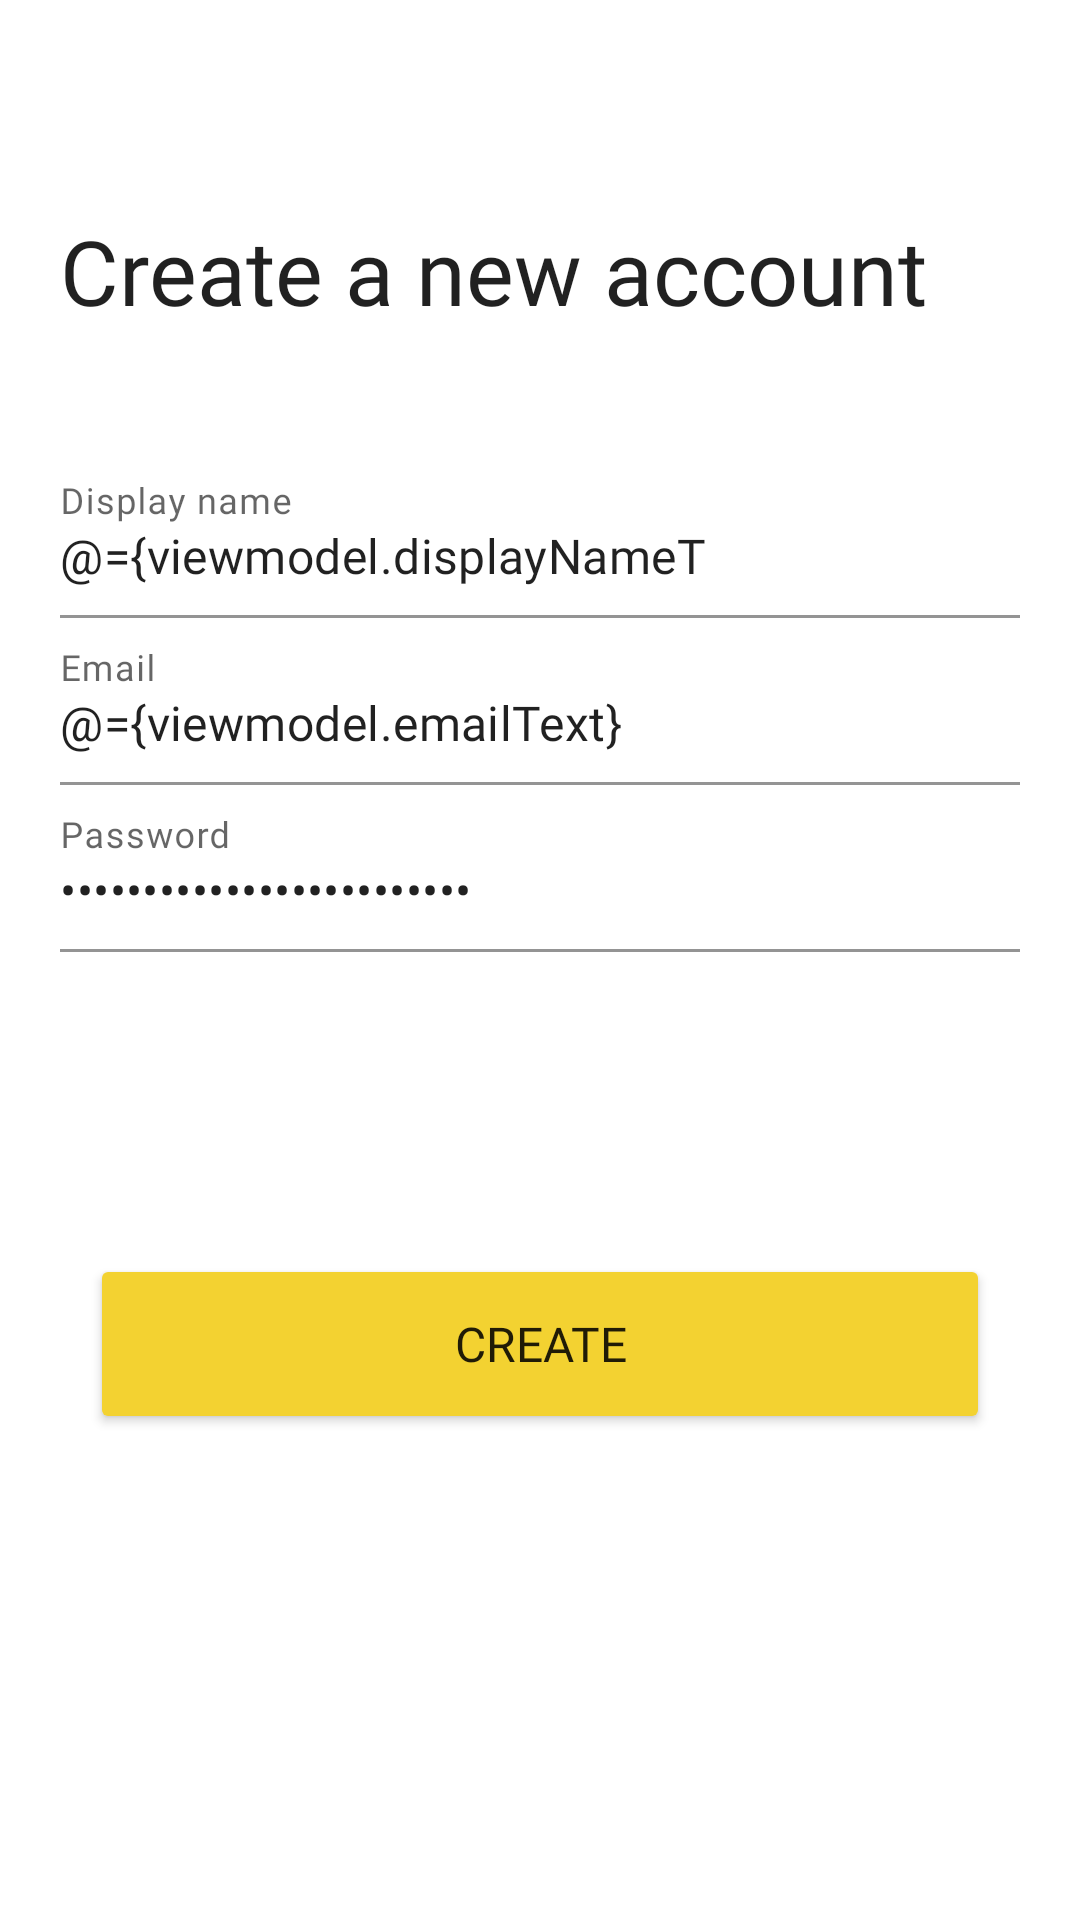

The Android layout XML behind this screen, and the referenced resources:
<!-- AndroidManifest.xml: application theme AppTheme -->
<!-- res/layout/fragment_create_account.xml -->
<?xml version="1.0" encoding="utf-8"?>
<layout xmlns:android="http://schemas.android.com/apk/res/android"
    xmlns:app="http://schemas.android.com/apk/res-auto"
    xmlns:tools="http://schemas.android.com/tools">

    <data>

        <variable
            name="viewmodel"
            type="com.smailgourmi.holdmycalls.ui.start.createAccount.CreateAccountViewModel" />

    </data>

    <androidx.constraintlayout.widget.ConstraintLayout
        android:layout_width="match_parent"
        android:layout_height="fill_parent">

        <LinearLayout
            android:id="@+id/textContentLayout"
            android:layout_width="match_parent"
            android:layout_height="wrap_content"
            android:layout_marginStart="20dp"
            android:layout_marginTop="70dp"
            android:layout_marginEnd="20dp"
            android:orientation="vertical"
            app:layout_constraintEnd_toEndOf="parent"
            app:layout_constraintHorizontal_bias="0.5"
            app:layout_constraintStart_toStartOf="parent"
            app:layout_constraintTop_toTopOf="parent">

            <TextView
                android:id="@+id/titleText"
                style="@style/BoldText"
                android:layout_width="match_parent"
                android:layout_height="wrap_content"
                android:layout_marginBottom="40dp"
                android:gravity="start"
                android:text="@string/create_a_new_account"
                android:textSize="30sp"
                app:layout_constraintEnd_toEndOf="parent"
                app:layout_constraintHorizontal_bias="0.5"
                app:layout_constraintStart_toStartOf="parent"
                app:layout_constraintTop_toTopOf="parent" />

            <com.google.android.material.textfield.TextInputLayout
                android:layout_width="fill_parent"
                android:layout_height="wrap_content"
                android:background="@android:color/transparent"
                app:boxBackgroundColor="@android:color/transparent">

                <EditText
                    android:id="@+id/editTextDisplayName"
                    android:layout_width="match_parent"
                    android:layout_height="wrap_content"
                    android:ems="10"
                    android:hint="@string/display_name"
                    android:importantForAutofill="no"
                    android:inputType="textCapWords"
                    android:maxLength="25"
                    android:paddingStart="0dp"
                    android:paddingEnd="0dp"
                    android:text="@={viewmodel.displayNameText}"
                    tools:background="@android:color/transparent" />
            </com.google.android.material.textfield.TextInputLayout>

            <com.google.android.material.textfield.TextInputLayout
                android:layout_width="fill_parent"
                android:layout_height="wrap_content"
                android:background="@android:color/transparent"
                android:padding="0dp"
                app:boxBackgroundColor="@android:color/transparent">

                <EditText
                    android:id="@+id/editTextEmail"
                    android:layout_width="match_parent"
                    android:layout_height="wrap_content"
                    android:ems="10"
                    android:hint="@string/email"
                    android:importantForAutofill="no"
                    android:inputType="textEmailAddress"
                    android:maxLength="25"
                    android:paddingStart="0dp"
                    android:paddingEnd="0dp"
                    android:text="@={viewmodel.emailText}"
                    tools:background="@android:color/transparent" />
            </com.google.android.material.textfield.TextInputLayout>

            <com.google.android.material.textfield.TextInputLayout

                android:layout_width="fill_parent"
                android:layout_height="wrap_content"
                android:background="@android:color/transparent"
                android:padding="0dp"
                app:boxBackgroundColor="@android:color/transparent">

                <EditText
                    android:id="@+id/editTextPassword"
                    android:layout_width="match_parent"
                    android:layout_height="wrap_content"
                    android:ems="10"
                    android:hint="@string/password"
                    android:importantForAutofill="no"
                    android:inputType="textPassword"
                    android:maxLength="25"
                    android:paddingStart="0dp"
                    android:paddingEnd="0dp"
                    android:text="@={viewmodel.passwordText}"
                    tools:background="@android:color/transparent" />
            </com.google.android.material.textfield.TextInputLayout>

        </LinearLayout>

        <Button
            android:id="@+id/loginButton"
            android:layout_width="300dp"
            android:layout_height="60dp"
            android:layout_marginTop="98dp"
            android:backgroundTint="@color/colorAccent"
            android:enabled="@{!viewmodel.isCreatingAccount()}"
            android:onClick="@{() -> viewmodel.createAccountPressed()}"
            android:text="@string/create"
            android:textSize="16sp"
            app:layout_constraintEnd_toEndOf="parent"
            app:layout_constraintHorizontal_bias="0.5"
            app:layout_constraintStart_toStartOf="parent"
            app:layout_constraintTop_toBottomOf="@id/guideline50"
            tools:enabled="@{true}" />

        <androidx.constraintlayout.widget.Guideline
            android:id="@+id/guideline50"
            android:layout_width="wrap_content"
            android:layout_height="wrap_content"
            android:orientation="horizontal"
            app:layout_constraintGuide_percent=".5" />

    </androidx.constraintlayout.widget.ConstraintLayout>
</layout>
<!-- resources referenced by this layout -->
<resources>
  <color name="colorAccent">#F3D231</color>
  <string name="create">Create</string>
  <string name="create_a_new_account">Create a new account</string>
  <string name="display_name">Display name</string>
  <string name="email">Email</string>
  <string name="password">Password</string>
  <style name="BoldText" parent="@style/TextAppearance.AppCompat">
          <item name="android:fontFamily">@font/nunito_bold</item>
      </style>
  <style name="AppTheme" parent="Theme.MaterialComponents.Light.NoActionBar">
          <item name="colorPrimary">@color/colorPrimary</item>
          <item name="colorPrimaryDark">@color/colorPrimaryDark</item>
          <item name="colorAccent">@color/colorAccent</item>
          <item name="fontFamily">@font/nunito</item>
          <item name="android:navigationBarColor">@android:color/black</item>
      </style>
  <color name="colorPrimary">#2D9CDB</color>
  <color name="colorPrimaryDark">@color/colorPrimary</color>
</resources>
